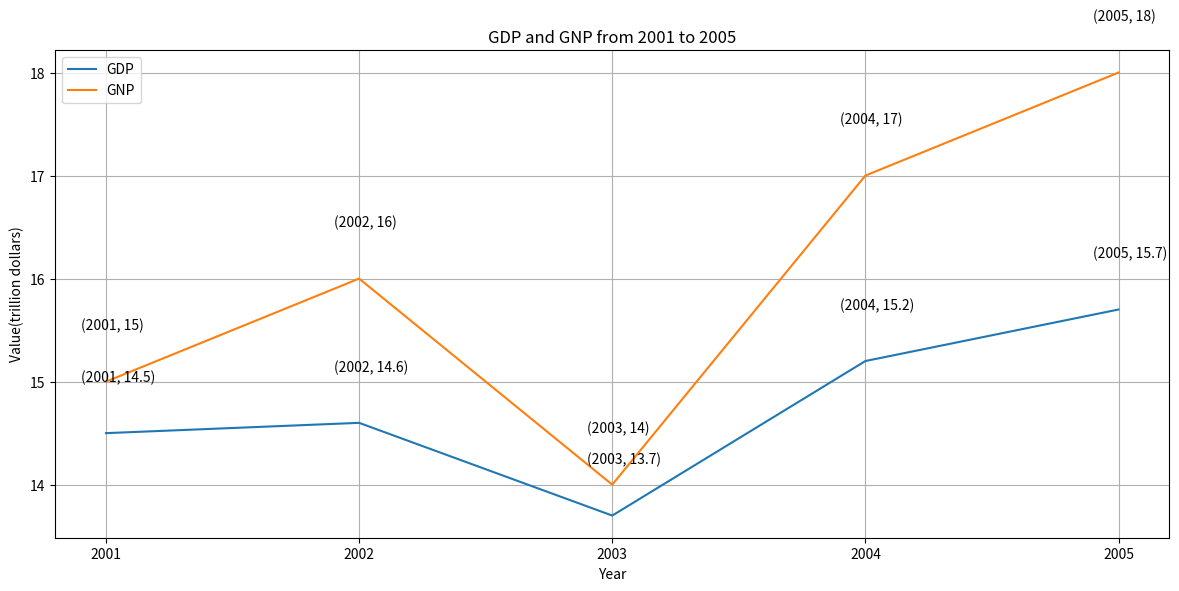

Write Python code to recreate this figure. (Note: this script raises an exception after producing the figure.)

import matplotlib.pyplot as plt
plt.figure(figsize=(12,6))
plt.plot([2001,2002,2003,2004,2005],[14.5,14.6,13.7,15.2,15.7],label='GDP')
plt.plot([2001,2002,2003,2004,2005],[15,16,14,17,18],label='GNP')
plt.title('GDP and GNP from 2001 to 2005')
plt.xlabel('Year')
plt.ylabel('Value(trillion dollars)')
plt.xticks([2001,2002,2003,2004,2005])
plt.grid(True)
for x,y in zip([2001,2002,2003,2004,2005],[14.5,14.6,13.7,15.2,15.7]):
    plt.annotate('(%s, %s)' % (x,y),xy=(x,y), xytext=(x-0.1,y+0.5))
for x,y in zip([2001,2002,2003,2004,2005],[15,16,14,17,18]):
    plt.annotate('(%s, %s)' % (x,y),xy=(x,y), xytext=(x-0.1,y+0.5))
plt.legend(loc='best')
plt.tight_layout()
plt.savefig('line chart/png/424.png')
plt.clf()
